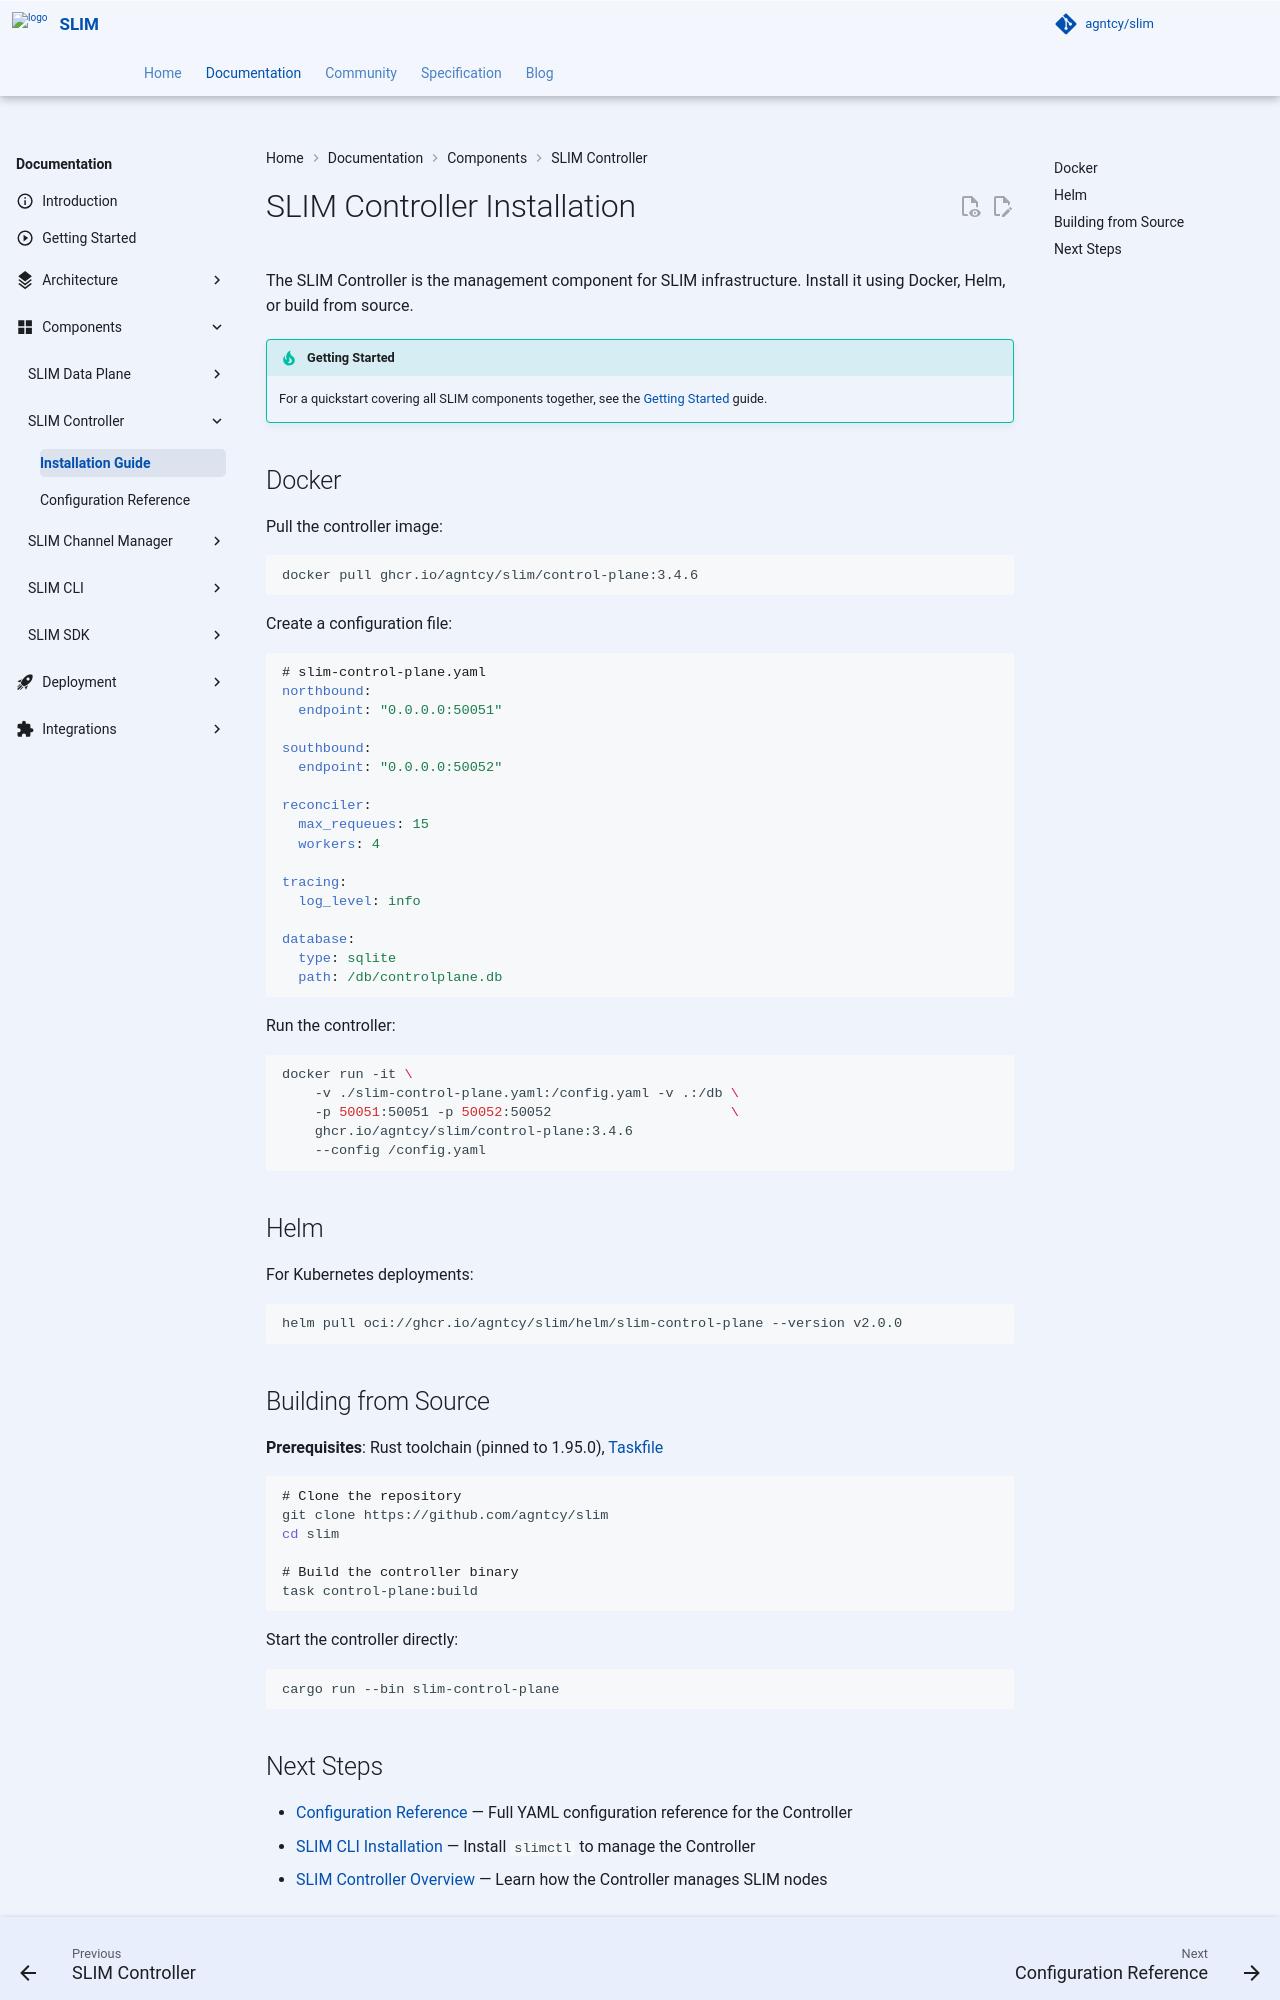

repository: agntcy/slim · page: slim-datapath-v0.19.16/slim/components/controller/install/index.html · generator: mkdocs

# SLIM Controller Installation

The SLIM Controller is the management component for SLIM infrastructure. Install it using Docker, Helm, or build from source.

!!! tip "Getting Started"
    For a quickstart covering all SLIM components together, see the [Getting Started](../../slim-howto.md) guide.

## Docker

Pull the controller image:

```bash
docker pull ghcr.io/agntcy/slim/control-plane:3.4.6
```

Create a configuration file:

```yaml
# slim-control-plane.yaml
northbound:
  endpoint: "0.0.0.0:50051"

southbound:
  endpoint: "0.0.0.0:50052"

reconciler:
  max_requeues: 15
  workers: 4

tracing:
  log_level: info

database:
  type: sqlite
  path: /db/controlplane.db
```

Run the controller:

```bash
docker run -it \
    -v ./slim-control-plane.yaml:/config.yaml -v .:/db \
    -p 50051:50051 -p 50052:50052                      \
    ghcr.io/agntcy/slim/control-plane:3.4.6
    --config /config.yaml
```

## Helm

For Kubernetes deployments:

```bash
helm pull oci://ghcr.io/agntcy/slim/helm/slim-control-plane --version v2.0.0
```

## Building from Source

**Prerequisites**: Rust toolchain (pinned to 1.95.0), [Taskfile](https://taskfile.dev/)

```bash
# Clone the repository
git clone https://github.com/agntcy/slim
cd slim

# Build the controller binary
task control-plane:build
```

Start the controller directly:

```bash
cargo run --bin slim-control-plane
```
